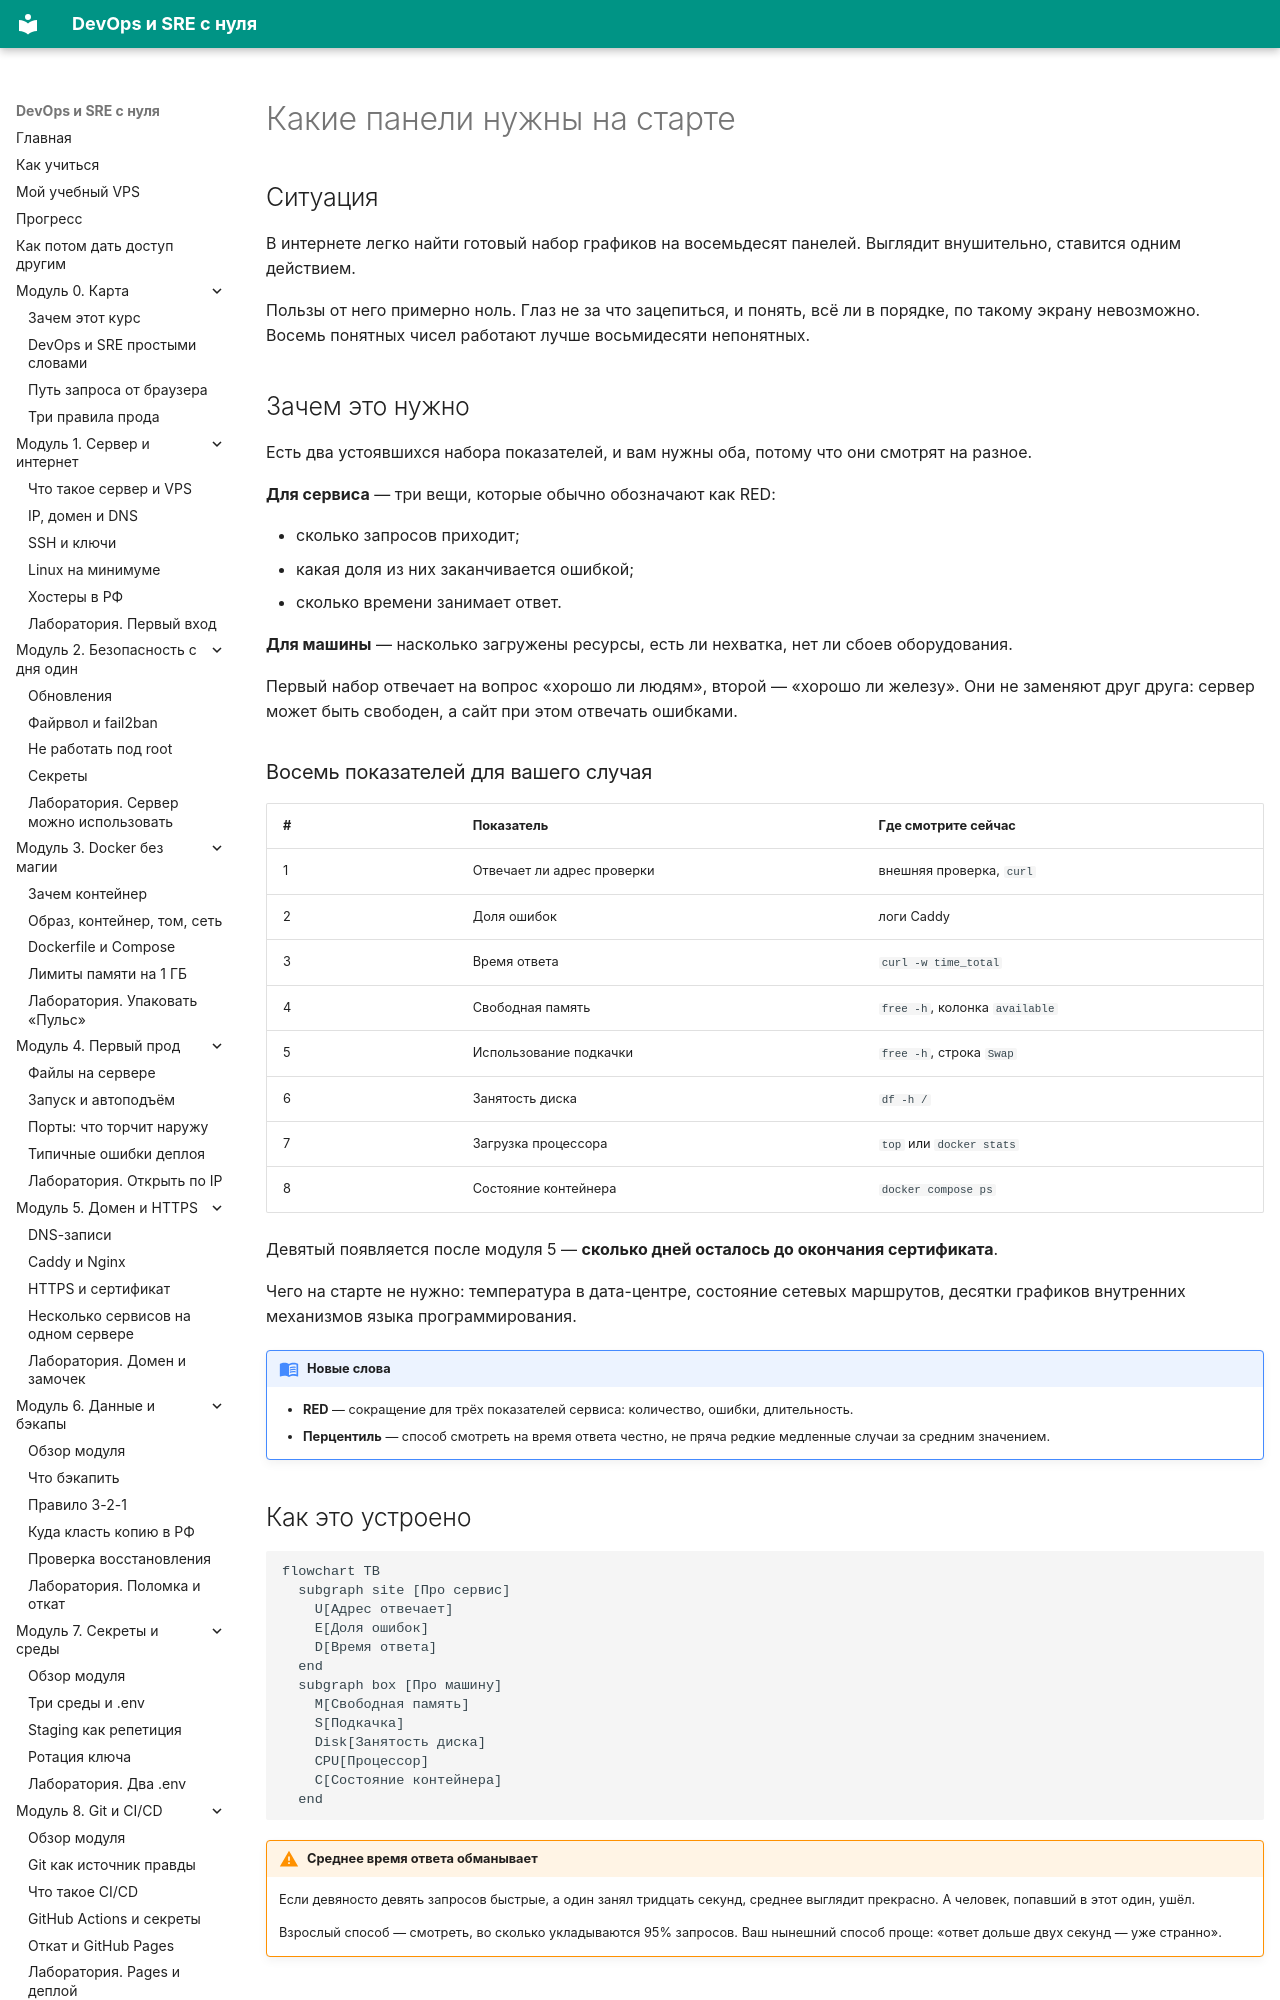

repository: automationmag/DevOPS_SRE_course · page: modules/m10/04-kakie-paneli/index.html · generator: mkdocs

# Какие панели нужны на старте

## Ситуация

В интернете легко найти готовый набор графиков на восемьдесят панелей. Выглядит внушительно, ставится одним действием.

Пользы от него примерно ноль. Глаз не за что зацепиться, и понять, всё ли в порядке, по такому экрану невозможно. Восемь понятных чисел работают лучше восьмидесяти непонятных.

## Зачем это нужно

Есть два устоявшихся набора показателей, и вам нужны оба, потому что они смотрят на разное.

**Для сервиса** — три вещи, которые обычно обозначают как RED:

- сколько запросов приходит;
- какая доля из них заканчивается ошибкой;
- сколько времени занимает ответ.

**Для машины** — насколько загружены ресурсы, есть ли нехватка, нет ли сбоев оборудования.

Первый набор отвечает на вопрос «хорошо ли людям», второй — «хорошо ли железу». Они не заменяют друг друга: сервер может быть свободен, а сайт при этом отвечать ошибками.

### Восемь показателей для вашего случая

| # | Показатель | Где смотрите сейчас |
|---|---|---|
| 1 | Отвечает ли адрес проверки | внешняя проверка, `curl` |
| 2 | Доля ошибок | логи Caddy |
| 3 | Время ответа | `curl -w time_total` |
| 4 | Свободная память | `free -h`, колонка `available` |
| 5 | Использование подкачки | `free -h`, строка `Swap` |
| 6 | Занятость диска | `df -h /` |
| 7 | Загрузка процессора | `top` или `docker stats` |
| 8 | Состояние контейнера | `docker compose ps` |

Девятый появляется после модуля 5 — **сколько дней осталось до окончания сертификата**.

Чего на старте не нужно: температура в дата-центре, состояние сетевых маршрутов, десятки графиков внутренних механизмов языка программирования.

!!! note "Новые слова"
    - **RED** — сокращение для трёх показателей сервиса: количество, ошибки, длительность.
    - **Перцентиль** — способ смотреть на время ответа честно, не пряча редкие медленные случаи за средним значением.
